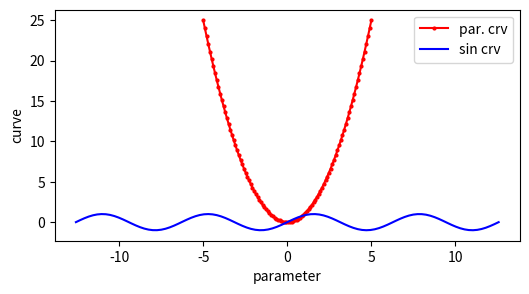
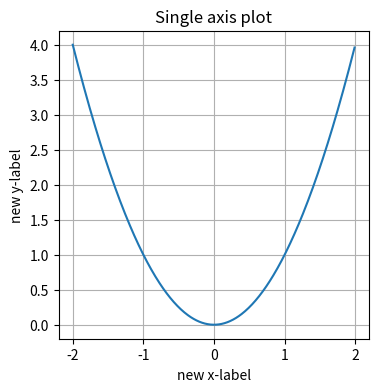
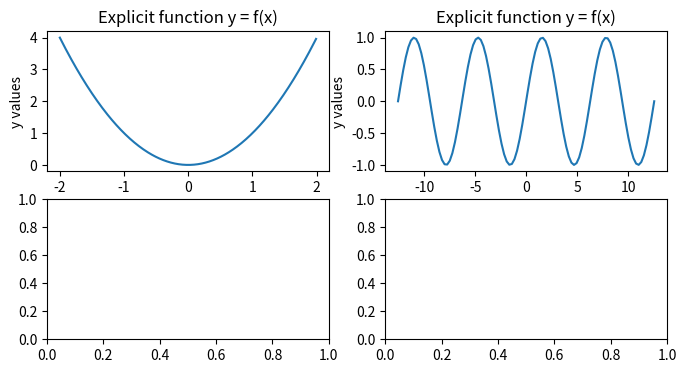
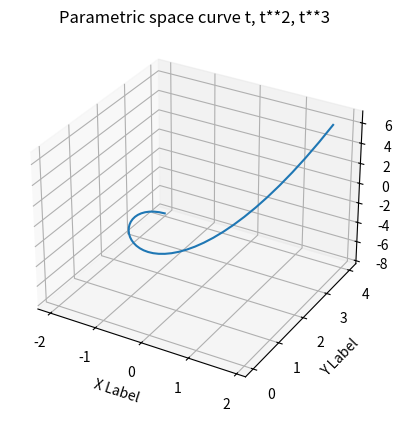
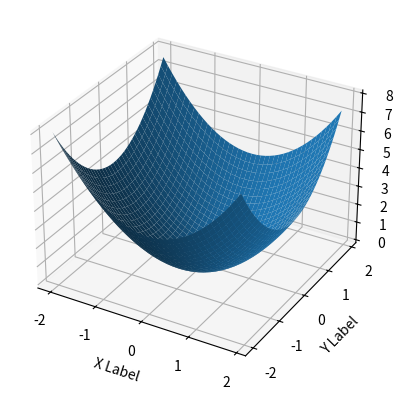
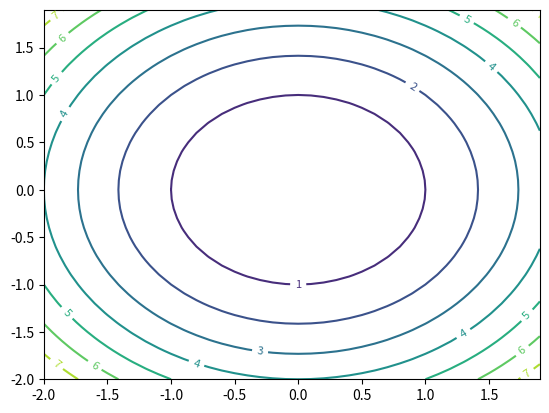

Write Python code to recreate these figures, in order.
#!/usr/bin/env python3
# -*- coding: utf-8 -*-
"""
Created on Mon Sep 13 19:14:36 2021

[redacted]
"""


# from matplotlib.figure import Figure
# from mpl_toolkits.mplot3d import Axes3D
import matplotlib.pyplot as plt
import numpy as np

#simple plotting
x = np.linspace(-5, 5, 100)
#plotting y = x^2
y = x**2
# plt.plot(x,y)
# plt.plot(x, y, 'o--')
# plt.plot(x, y, 'o')
# plt.plot(x, y, 'o--', color='red', lw = 2.5, ms = 2)
#plt.plot(x, y, 'o-', color='red', lw = 1.5, ms = 2)
#lw - line width, ms - marker size

#adding figure
plt.figure(figsize=(6,3))
plt.plot(x, y, 'o-', color='red', lw = 1.5, ms = 2, label = 'par. crv')
plt.xlabel('parameter')
plt.ylabel('curve')
# plt.legend(loc='upper right', fontsize = 10)

#plotting y = x^3
x1 = np.linspace(-4 * np.pi, 4 * np.pi, 100)
y1 = np.sin(x1)
plt.plot(x1, y1, '-', color='blue', lw = 1.5, ms = 2, label = 'sin crv')
plt.legend(loc='upper right', fontsize = 10)
# plt.legend(loc='upper right', fontsize = 10, ncol=2)

#using subplots
x = np.arange(-2.0, 2.0, 0.01)
y = x ** 2

#Default is single figure
#fig, ax = plt.subplots()
#single axis
fig, ax = plt.subplots(1, 1, figsize = (4,4))
ax.plot(x, y)
ax.set_xlabel('new x-label')
ax.set_ylabel('new y-label')
ax.set_title('Single axis plot')
# ax.set(xlabel='x vlues', ylabel='y values',
#        title='Explicit function y = f(x)')
ax.grid()
plt.show()

#multiple axis figure
m_fig, m_axes = plt.subplots(2, 2, figsize = (8,4))
ax = m_axes[0][0]
ax.plot(x,y)
ax.set(xlabel='x vlues', ylabel='y values',
        title='Explicit function y = f(x)')
ax = m_axes[0][1]
ax.plot(x1,y1)
ax.set(xlabel='x vlues', ylabel='y values',
        title='Explicit function y = f(x)')
plt.show()

# Parametric curve - https://matplotlib.org/stable/gallery/mplot3d/lines3d.html
# Parametric space curve helix

# Parametric space curve t, t**2, t**3

t = np.arange(-2.0, 2.0, 0.1)
x = t
y = t ** 2
z = t ** 3

fig = plt.figure()
ax = fig.add_subplot(111, projection='3d')

ax.plot(x, y, z)

ax.set_xlabel('X Label')
ax.set_ylabel('Y Label')
ax.set_zlabel('Z Label')
ax.set_title('Parametric space curve t, t**2, t**3')

plt.show()

#Changing the above for the contour part
x = np.arange(-2.0, 2.0, 0.1)
y = np.arange(-2.0, 2.0, 0.1)
# The following will print a 3D surface
X,Y=np.meshgrid(x,y) #Forming MeshGrid
#Z = X**3
Z = X **2 + Y ** 2
fig = plt.figure()
ax = fig.add_subplot(111, projection='3d')

ax.plot_surface(X, Y, Z)

ax.set_xlabel('X Label')
ax.set_ylabel('Y Label')
ax.set_zlabel('Z Label')

plt.show()

# X,Y=np.meshgrid(x,y)
# Z = X **2 + Y ** 2
fig = plt.figure()
#ax = fig.add_subplot(111, projection='3d')

#ax.plot_surface(X, Y, Z)
cp  = plt.contour(x, y, Z)
plt.clabel(cp, fontsize=8)
# ax.set_xlabel('X Label')
# ax.set_ylabel('Y Label')
# ax.set_zlabel('Z Label')

plt.show()